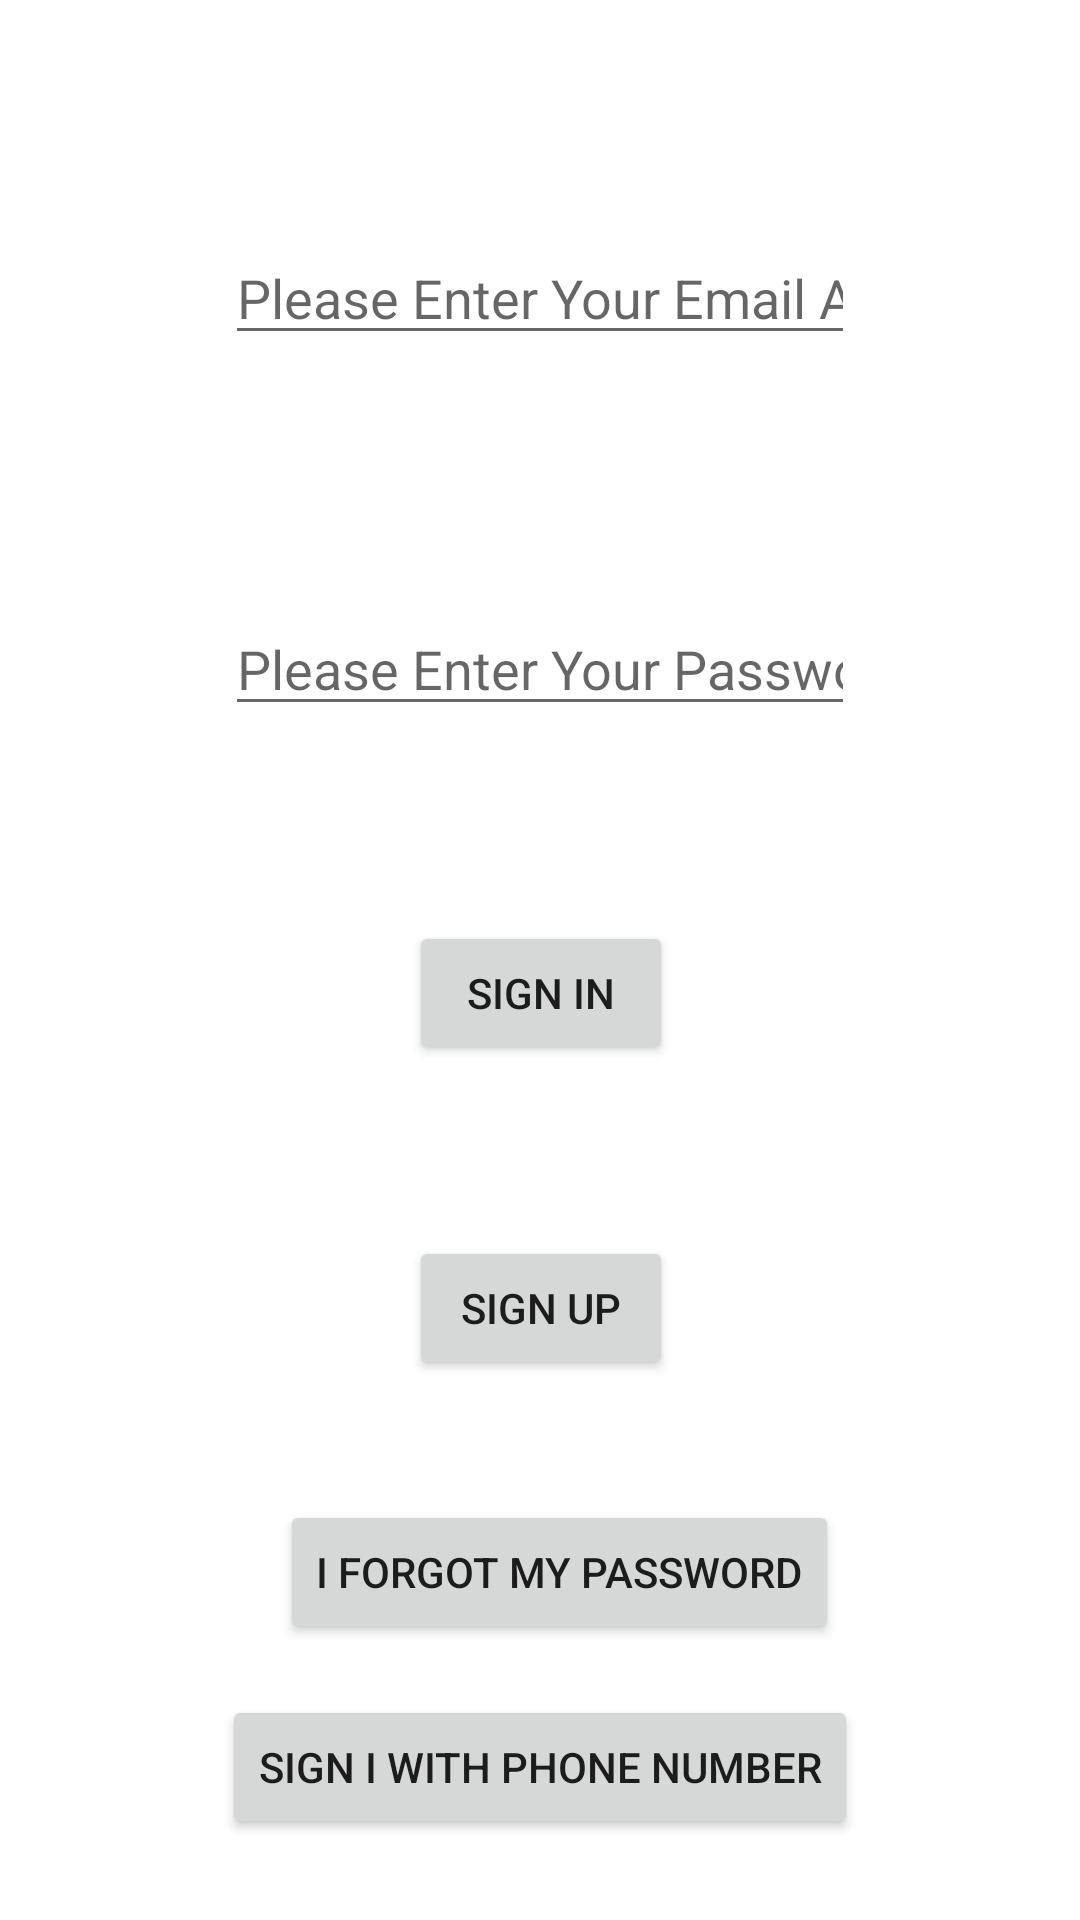

The Android layout XML behind this screen, and the referenced resources:
<!-- AndroidManifest.xml: application theme Theme.EmailAndPhoneAuth -->
<!-- res/layout/activity_main.xml -->
<?xml version="1.0" encoding="utf-8"?>
<androidx.constraintlayout.widget.ConstraintLayout xmlns:android="http://schemas.android.com/apk/res/android"
    xmlns:app="http://schemas.android.com/apk/res-auto"
    xmlns:tools="http://schemas.android.com/tools"
    android:layout_width="match_parent"
    android:layout_height="match_parent"
    tools:context=".MainActivity">

    <EditText
        android:id="@+id/editTextEmailAddress"
        android:layout_width="wrap_content"
        android:layout_height="wrap_content"
        android:layout_marginTop="77dp"
        android:ems="10"
        android:hint="Please Enter Your Email Address"
        android:inputType="textEmailAddress"
        app:layout_constraintEnd_toEndOf="parent"
        app:layout_constraintStart_toStartOf="parent"
        app:layout_constraintTop_toTopOf="parent" />

    <EditText
        android:id="@+id/editTextPassword"
        android:layout_width="wrap_content"
        android:layout_height="wrap_content"
        android:layout_marginBottom="65dp"
        android:ems="10"
        android:hint="Please Enter Your Password"
        android:inputType="textPassword"
        app:layout_constraintBottom_toTopOf="@+id/signInButton"
        app:layout_constraintStart_toStartOf="@+id/editTextEmailAddress" />

    <Button
        android:id="@+id/signInButton"
        android:layout_width="wrap_content"
        android:layout_height="wrap_content"
        android:layout_marginBottom="57dp"
        android:text="Sign In"
        app:layout_constraintBottom_toTopOf="@+id/signUpButton"
        app:layout_constraintStart_toStartOf="@+id/signUpButton" />

    <Button
        android:id="@+id/signUpButton"
        android:layout_width="wrap_content"
        android:layout_height="wrap_content"
        android:layout_marginBottom="180dp"
        android:text="Sign Up"
        app:layout_constraintBottom_toBottomOf="parent"
        app:layout_constraintEnd_toEndOf="parent"
        app:layout_constraintHorizontal_bias="0.501"
        app:layout_constraintStart_toStartOf="parent" />

    <Button
        android:id="@+id/forgotPasswordButton"
        android:layout_width="wrap_content"
        android:layout_height="wrap_content"
        android:layout_marginBottom="92dp"
        android:text="I forgot my password"
        app:layout_constraintBottom_toBottomOf="parent"
        app:layout_constraintEnd_toEndOf="parent"
        app:layout_constraintHorizontal_bias="0.537"
        app:layout_constraintStart_toStartOf="parent" />

    <Button
        android:id="@+id/buttonSignInWithPhone"
        android:layout_width="wrap_content"
        android:layout_height="wrap_content"
        android:layout_marginBottom="27dp"
        android:text="Sign I With Phone Number"
        app:layout_constraintBottom_toBottomOf="parent"
        app:layout_constraintEnd_toEndOf="parent"
        app:layout_constraintHorizontal_bias="0.5"
        app:layout_constraintStart_toStartOf="parent" />
</androidx.constraintlayout.widget.ConstraintLayout>
<!-- resources referenced by this layout -->
<resources>
  <style name="Theme.EmailAndPhoneAuth" parent="Theme.MaterialComponents.DayNight.DarkActionBar">
          
          <item name="colorPrimary">@color/purple_500</item>
          <item name="colorPrimaryVariant">@color/purple_700</item>
          <item name="colorOnPrimary">@color/white</item>
          
          <item name="colorSecondary">@color/teal_200</item>
          <item name="colorSecondaryVariant">@color/teal_700</item>
          <item name="colorOnSecondary">@color/black</item>
          
          <item name="android:statusBarColor" tools:targetApi="l">?attr/colorPrimaryVariant</item>
          
      </style>
  <!-- not gathered from this repository: default colours our renderer supplied (Android Studio template values) -->
  <color name="purple_500">#FF6200EE</color>
  <color name="purple_700">#FF3700B3</color>
  <color name="teal_200">#FF03DAC5</color>
  <color name="teal_700">#FF018786</color>
  <color name="black">#FF000000</color>
  <color name="white">#FFFFFFFF</color>
</resources>
